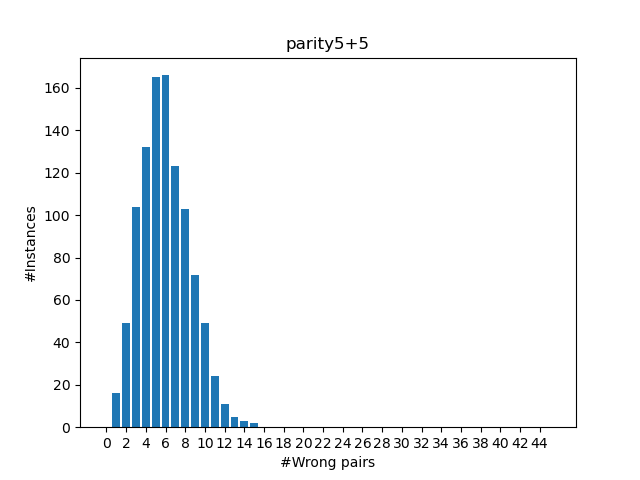

Values plotted in this chart, from the file beside it:
#wrong pairs, #instances
0, 0
1, 16
2, 49
3, 104
4, 132
5, 165
6, 166
7, 123
8, 103
9, 72
10, 49
11, 24
12, 11
13, 5
14, 3
15, 2
16, 0
17, 0
18, 0
19, 0
20, 0
21, 0
22, 0
23, 0
24, 0
25, 0
26, 0
27, 0
28, 0
29, 0
30, 0
31, 0
32, 0
33, 0
34, 0
35, 0
36, 0
37, 0
38, 0
39, 0
40, 0
41, 0
42, 0
43, 0
44, 0
45, 0
